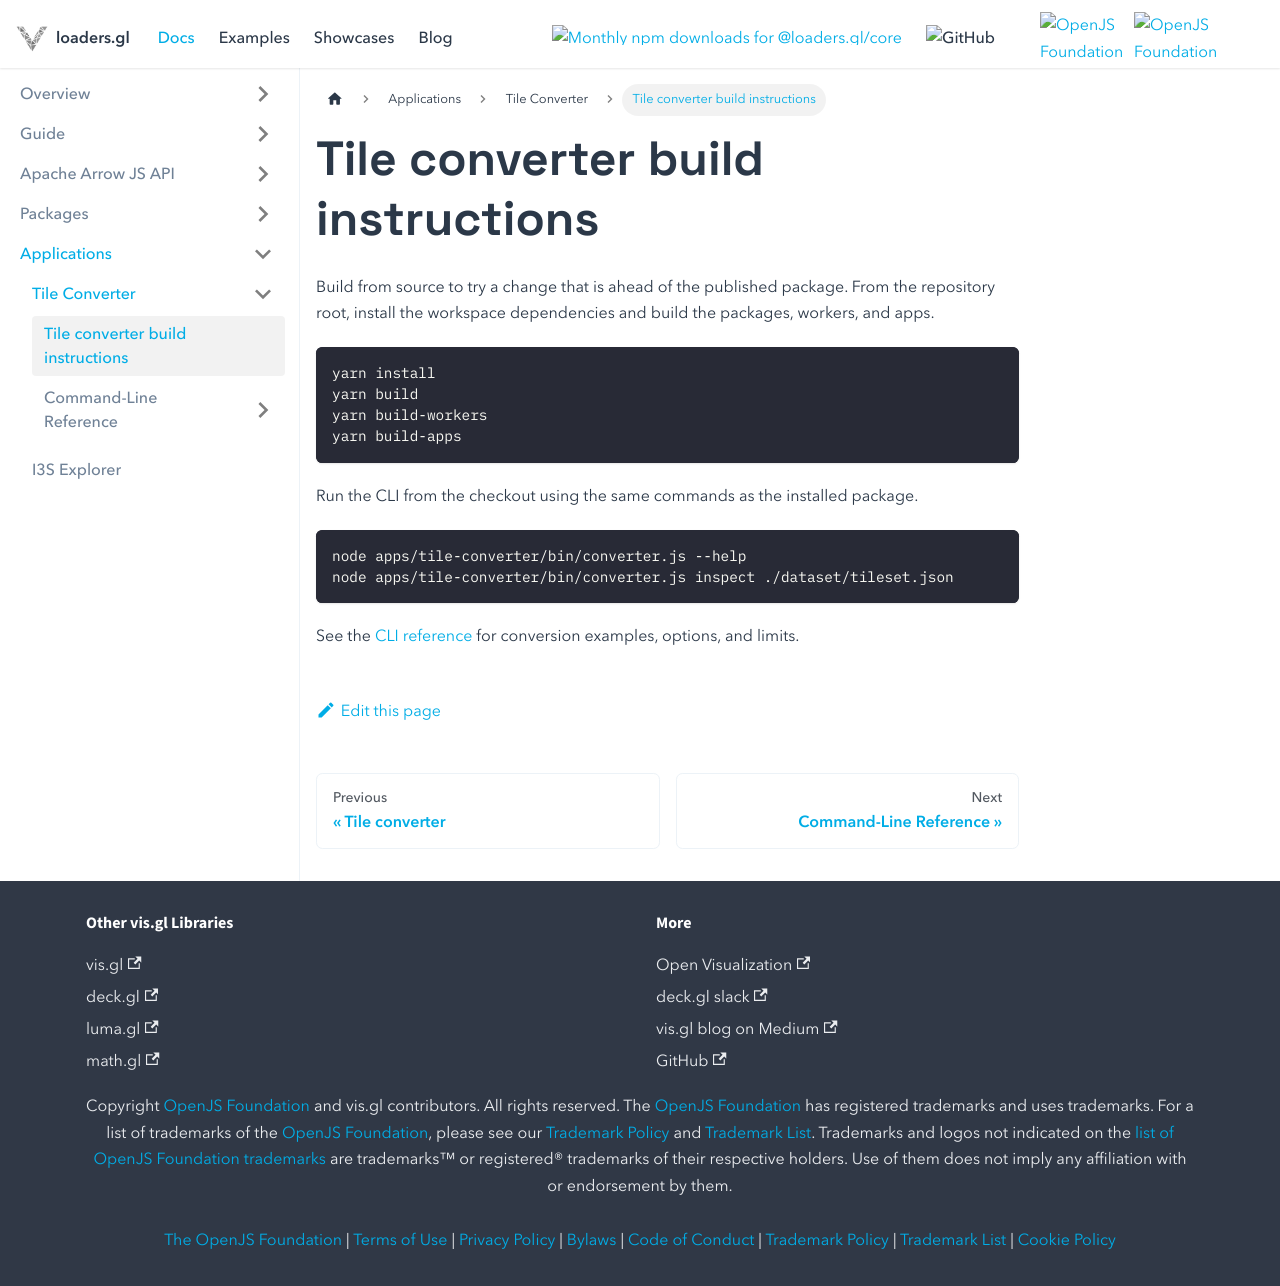

repository: visgl/loaders.gl · page: next/docs/modules/tile-converter/api-reference/build-instructions.html · generator: docusaurus

---
title: Tile converter build instructions
description: Build and run the tile converter from a repository checkout.
---

# Tile converter build instructions

Build from source to try a change that is ahead of the published package. From the repository
root, install the workspace dependencies and build the packages, workers, and apps.

```sh
yarn install
yarn build
yarn build-workers
yarn build-apps
```

Run the CLI from the checkout using the same commands as the installed package.

```sh
node apps/tile-converter/bin/converter.js --help
node apps/tile-converter/bin/converter.js inspect ./dataset/tileset.json
```

See the [CLI reference](../cli-reference/tile-converter-v5.md) for conversion examples, options,
and limits.
